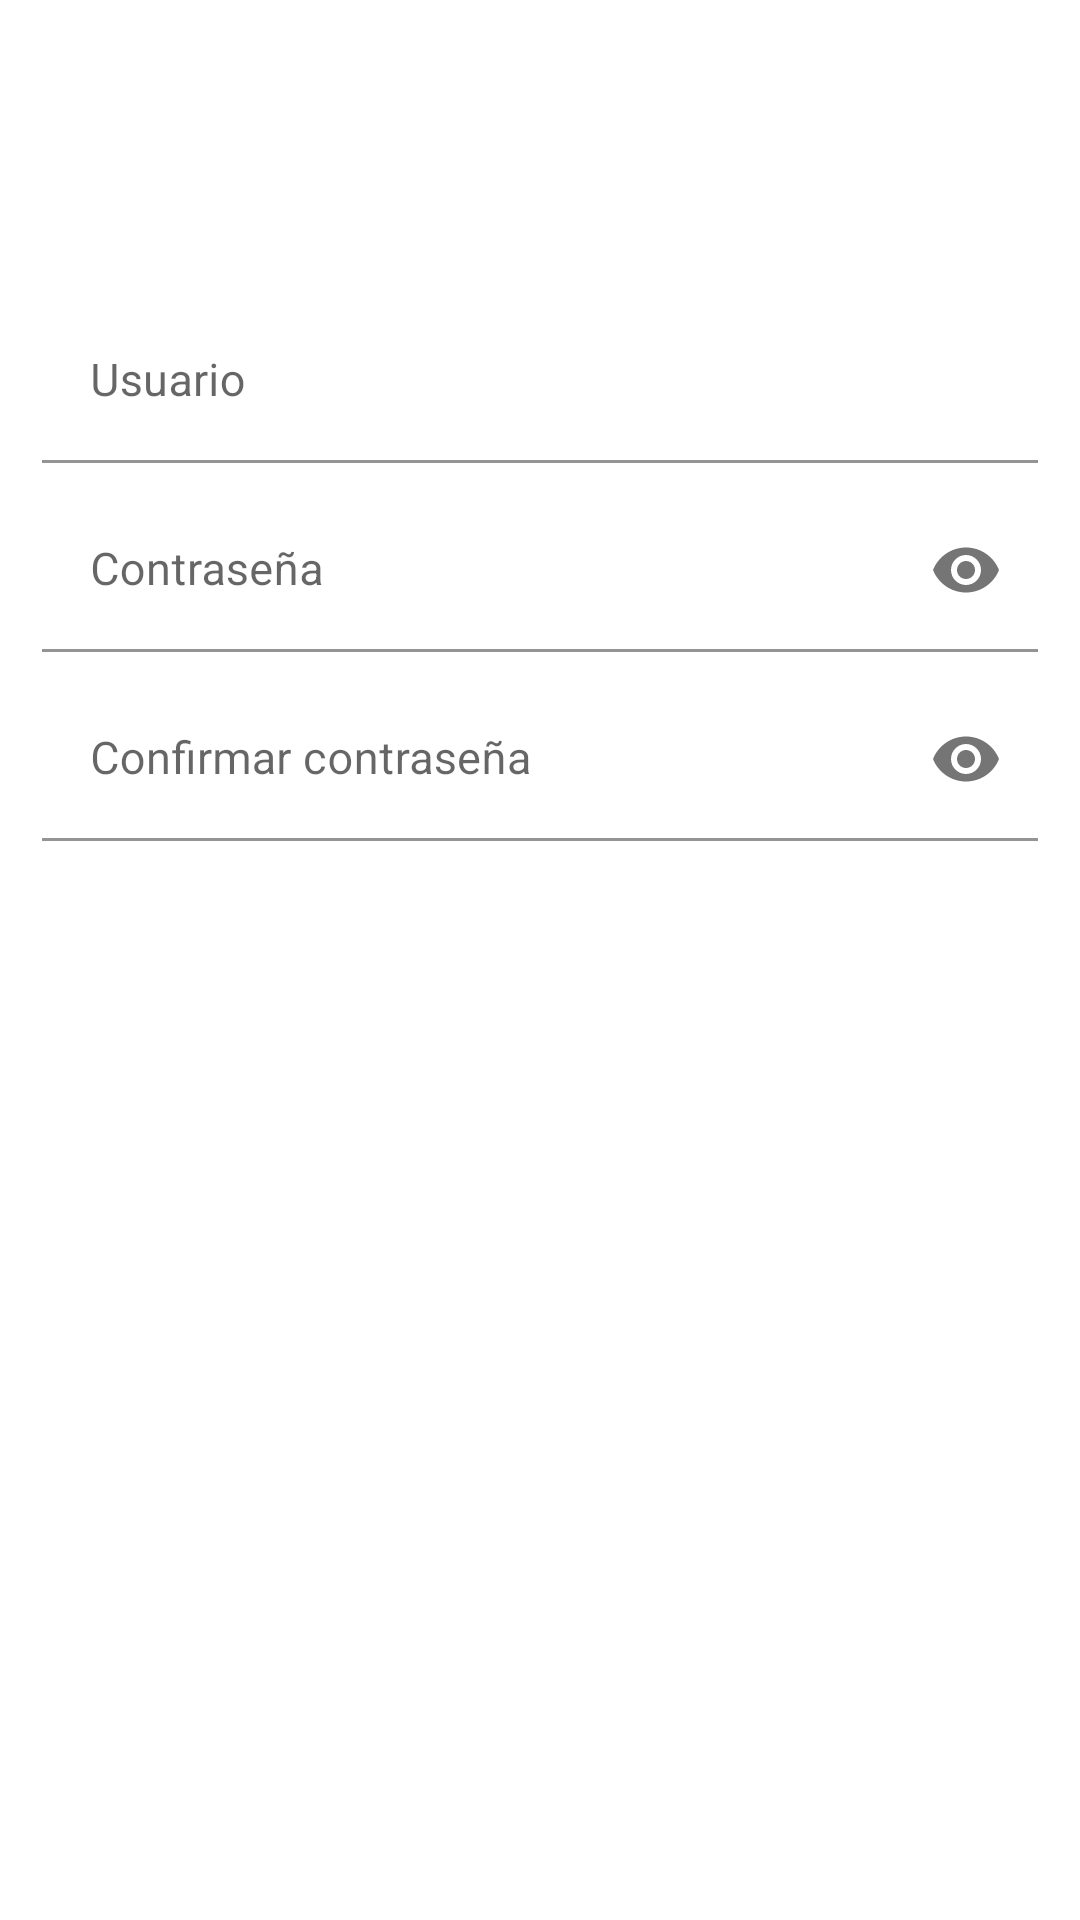

Produce the Android XML layout that renders to this screen, including the resource entries it uses.
<!-- AndroidManifest.xml: application theme Theme.Login_BasesDeDatos -->
<!-- res/layout/fragment_blank_register.xml -->
<?xml version="1.0" encoding="utf-8"?>
<FrameLayout xmlns:android="http://schemas.android.com/apk/res/android"
    xmlns:tools="http://schemas.android.com/tools"
    android:layout_width="match_parent"
    android:layout_height="match_parent"
    xmlns:app="http://schemas.android.com/apk/res-auto"
    tools:context=".BlankFragment_register">

    <androidx.constraintlayout.widget.ConstraintLayout
        android:layout_width="match_parent"
        android:layout_height="match_parent">

        <com.google.android.material.textfield.TextInputLayout
            android:id="@+id/textInputLayout3"
            android:layout_width="332dp"
            android:layout_height="57dp"
            android:layout_marginTop="100dp"
            android:background="@drawable/edittext_bg"
            app:endIconMode="clear_text"
            app:layout_constraintBottom_toBottomOf="parent"
            app:layout_constraintEnd_toEndOf="parent"
            app:layout_constraintStart_toStartOf="parent"
            app:layout_constraintTop_toTopOf="parent"
            app:layout_constraintVertical_bias="0"
            app:layout_constraintWidth_percent=".8">

            <com.google.android.material.textfield.TextInputEditText
                android:id="@+id/txtUsuario2"
                android:layout_width="match_parent"
                android:layout_height="wrap_content"
                android:backgroundTint="#00FFFFFF"
                android:textColor="@color/black"
                android:textColorHint="@color/black"
                android:hint="Usuario"
                android:textSize="15dp" />
        </com.google.android.material.textfield.TextInputLayout>


        <com.google.android.material.textfield.TextInputLayout
            android:id="@+id/textInputLayout"
            android:layout_width="332dp"
            android:layout_height="57dp"
            android:background="@drawable/edittext_bg"
            app:endIconMode="password_toggle"
            app:layout_constraintBottom_toBottomOf="parent"
            app:layout_constraintEnd_toEndOf="parent"
            app:layout_constraintStart_toStartOf="parent"
            android:layout_marginTop="6dp"
            app:layout_constraintTop_toBottomOf="@+id/textInputLayout2"
            app:layout_constraintVertical_bias="0"
            app:layout_constraintWidth_percent=".8">

            <com.google.android.material.textfield.TextInputEditText
                android:id="@+id/txtpass2"
                android:layout_width="match_parent"
                android:layout_height="wrap_content"
                android:backgroundTint="#00FFFFFF"
                android:hint="Confirmar contraseña"
                android:textColor="@color/black"
                android:textColorHint="@color/black"
                android:inputType="textPassword"
                android:textSize="15dp" />
        </com.google.android.material.textfield.TextInputLayout>

        <com.google.android.material.textfield.TextInputLayout
            android:id="@+id/textInputLayout2"
            android:layout_width="332dp"
            android:layout_height="57dp"
            android:layout_marginTop="6dp"
            android:background="@drawable/edittext_bg"
            app:endIconMode="password_toggle"
            app:layout_constraintBottom_toBottomOf="parent"
            app:layout_constraintEnd_toEndOf="parent"
            app:layout_constraintStart_toStartOf="parent"
            app:layout_constraintTop_toBottomOf="@+id/textInputLayout3"
            app:layout_constraintVertical_bias="0"
            app:layout_constraintWidth_percent=".8">

            <com.google.android.material.textfield.TextInputEditText
                android:id="@+id/txtconpass2"
                android:layout_width="match_parent"
                android:layout_height="wrap_content"
                android:backgroundTint="#00FFFFFF"
                android:textColor="@color/black"
                android:textColorHint="@color/black"
                android:hint="Contraseña"
                android:inputType="textPassword"
                android:textSize="15dp" />
        </com.google.android.material.textfield.TextInputLayout>

        <Button
            android:layout_width="0dp"
            android:id="@+id/btnRegistro"
            android:layout_height="wrap_content"
            android:background="@drawable/boton_bg"
            android:text="Registrarse"
            android:textColor="@color/white"
            android:textSize="16sp"
            android:textStyle="bold"
            app:layout_constraintVertical_bias="0"
            android:layout_marginTop="50dp"
            app:layout_constraintBottom_toBottomOf="parent"
            app:layout_constraintEnd_toEndOf="parent"
            app:layout_constraintStart_toStartOf="parent"
            app:layout_constraintTop_toBottomOf="@+id/textInputLayout"
            app:layout_constraintWidth_percent=".8" />
    </androidx.constraintlayout.widget.ConstraintLayout>

</FrameLayout>
<!-- resources referenced by this layout -->
<resources>
  <style name="Theme.Login_BasesDeDatos" parent="Theme.MaterialComponents.DayNight.DarkActionBar">
          
          <item name="colorPrimary">@android:color/holo_red_light</item>
          <item name="colorPrimaryVariant">@android:color/holo_red_light</item>
          <item name="colorOnPrimary">@color/black</item>
          
          <item name="colorSecondary">@color/teal_200</item>
          <item name="colorSecondaryVariant">@color/teal_700</item>
          <item name="colorOnSecondary">@color/black</item>
          
          <item name="android:statusBarColor" tools:targetApi="l">?attr/colorPrimaryVariant</item>
          
  
      </style>
  <!-- not gathered from this repository: default colours our renderer supplied (Android Studio template values) -->
  <color name="teal_200">#FF03DAC5</color>
  <color name="teal_700">#FF018786</color>
  <color name="black">#FF000000</color>
  <color name="white">#FFFFFFFF</color>
</resources>
